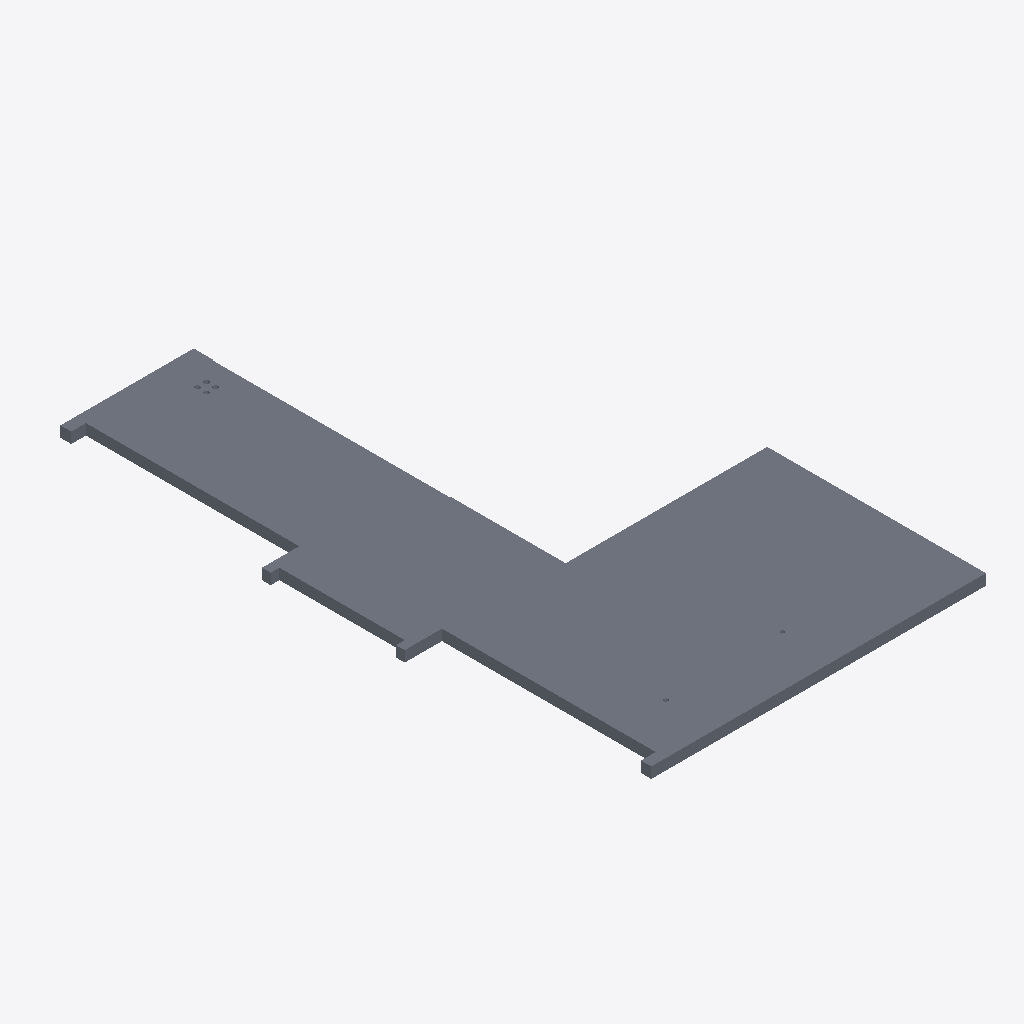
Isometric view of an IFC building model (IFC-SPF (STEP), schema IFC2X3, length unit millimetre), seen from the south-west, elements coloured by IFC class: 1 slab (grey).
Extent 8.3 m × 13.7 m × 0.2 m (x, y, z). Elements (1): 1 IfcSlab.

HEADER;
FILE_DESCRIPTION(('ViewDefinition [CoordinationView_V2.0, QuantityTakeOffAddOnView]'),'2;1');
FILE_NAME('','2017-01-16T08:30:24',(''),(''),'The EXPRESS Data Manager Version 5.01.0100.02.64','20140709_2115(x64) - Exporter 3.13.0.0 - Alterna','');
FILE_SCHEMA(('IFC2X3'));
ENDSEC;
DATA;
#91=IFCPROJECT('2d7hirMRT40BMEChQKKH71',#41,'',$,$,'','',(#83),#78);
#178033=IFCSLAB('2Bvmari5fAf8G90BOIrpI$',#41,'',$,'',#177951,#178031,'879654',.FLOOR.);
ENDSEC;
